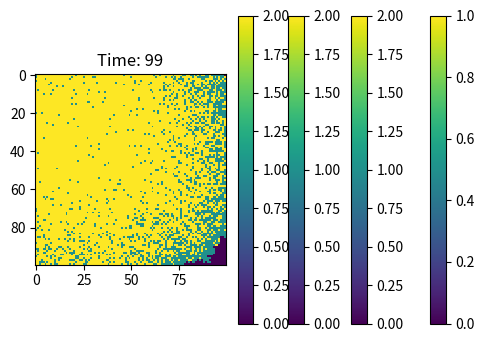

This figure's Python source:
# Initialize parameters and population
# Set beta, gamma, time_point
# Create 100x100 population array filled with 0s
# Randomly set one individual as infected

# // Time-step loop
# For t from 0 to time_point - 1
#    Find infected individuals' indices
#    Create a copy of the population (new_population)

#    For each infected individual
#       Decide if it recovers
#        If recovers, mark as recovered in new_population
#        Else
#            For each neighbor
#                Check if neighbor is susceptible
#                If susceptible, decide if it gets infected
#                If infected, mark as infected in new_population

#    Update population with new_population

#    // Plot at specific time steps
#   If t in [0, 10, 50, 99]
#        Plot population state


import numpy as np
import matplotlib.pyplot as plt
population=np.zeros((100,100))
outbreak = np.random. choice(range(100) ,2)
population[outbreak[0], outbreak[1]] = 1
plt.figure(figsize=(6,4),dpi=150)

beta=0.3
gamma=0.05
time_point=100
for t in range(time_point):
    infected=np.where(population==1)
    new_population = population.copy()
    for i in range(len(infected[0])):
        x,y=infected[0][i],infected[1][i]
        p=np.random.choice([True,False],p=[gamma,1-gamma])
        if p ==True:
            new_population[x,y]=2
        else:
            for dx in(-1,0,1):
                for dy in(-1,0,1):
                    if dx==0 and dy==0:
                        continue
                    else:
                        new_x=x+dx
                        new_y=y+dy
                        if 0<=new_x<100 and 0<=new_y<100 and population[new_x,new_y]==0:
                            q=np.random.choice([True,False],p=[1-beta,beta])
                            if q==True:
                                continue
                            else:
                                new_population[new_x,new_y]=1
                        else:
                            continue
    population=new_population
    if t in [0, 10, 50, 99]:
            plt.imshow(population, cmap='viridis', interpolation='nearest')
            plt.title(f'Time: {t}')
            plt.colorbar()
            plt.show()
